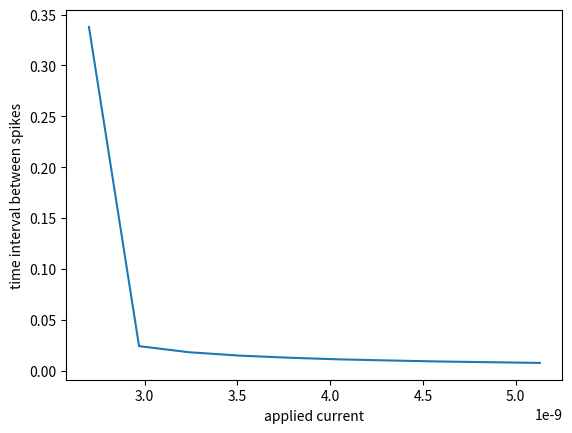

Generate this figure with matplotlib:
import numpy as np
import matplotlib.pyplot as plt

class LIF():
    def __init__(self, C, gL, V_thresh, El, Rp, num_neurons=1):
        self.C = C
        self.gL = gL
        self.V_thresh = V_thresh
        self.El = El
        self.Rp = Rp
        self.num_neurons = num_neurons
        self.fireflag = [False]*num_neurons
        self.refract = [None]*num_neurons
    
    def compute(self, V0, I, delta_t):
        '''
            I : array having current values at all the time [num_neurons X n_t]
            V0 : initial memberane potential [num_neurons, ]
        '''
        self.delta_t = delta_t
        self.n_t = I.shape[1]
        self.n_Rp = int(self.Rp/self.delta_t)
        print('n_rp ', self.n_Rp)
        # return
        V = []
        Vi = V0
        print(Vi.shape)
        V.append(Vi)
        for i in range(self.n_t):
            Vi = self.update_fn(Vi, I[:,i].reshape(self.num_neurons, 1))
            V.append(Vi)
        V = np.concatenate(V, axis=1)
        return V
        
    def update_fn(self, Vi, Ii):
        V_i1 = Vi + ((-1*self.gL*Vi/self.C) + self.gL*self.El/self.C + Ii/self.C)*(self.delta_t - (self.gL*self.delta_t**2)/(2*self.C))

        for idx, f in enumerate(self.fireflag):
            if f == True: #overide the calculation with the reset potential
                self.fireflag[idx] = False
                V_i1[idx] = self.El
                self.refract[idx] = self.n_Rp
        # print(self.refract)
        
        for idx, r in enumerate(self.refract):
            if r != None:
                V_i1[idx] = self.El
                if self.refract[idx]-1 <= 0:
                    self.refract[idx] = None
                else:
                    self.refract[idx] = self.refract[idx]-1
        
        for idx, v in enumerate(V_i1):
            if v[0] >= self.V_thresh: #fire
                print(idx, 'firing!!')
                V_i1[idx] = 10*self.V_thresh
                self.fireflag[idx] = True
        
        return V_i1

C=300*(10**-12)
gL=30*(10**-9)
V_thresh=20*(10**-3)
El=-70*(10**-3)
delta_t = 0.1*(10**-3)
T = 500*(10**-3)
Rp = 2*(10**-3)
# Rp = 0 

# Ic0 = np.array([gL*(V_thresh-El)]*int((500*(10**-3)/delta_t)))
# Ic1 = np.array([gL*(V_thresh-El+0.0001)]*int((500*(10**-3)/delta_t)))
# Ic2 = np.array([gL*(V_thresh-El+0.0002)]*int((500*(10**-3)/delta_t)))
# Ic3 = np.array([gL*(V_thresh-El+0.0003)]*int((500*(10**-3)/delta_t)))
# Ic0 = Ic0.reshape(1,-1)
# Ic1 = Ic1.reshape(1,-1)
# Ic2 = Ic2.reshape(1,-1)
# Ic3 = Ic3.reshape(1,-1)
# I = np.array([Ic0, Ic1, Ic2, Ic3])
# I = I.reshape(4, -1)

num_neurons = 10
I = np.ones(shape=(num_neurons, int(T//delta_t)))
for i in range(num_neurons):
    I[i,:] = (1+i*0.1)*gL*(V_thresh-El)*I[i,:]
print(I.shape)

neurons = LIF(C, gL, V_thresh, El, Rp, num_neurons=num_neurons)
V0 = np.ones(shape=(10,1))
V0 = El*V0
V = neurons.compute(V0, I, delta_t)

plt.figure(figsize=(175,135))
plt.subplot(2,2,1)
plt.plot(V[1,:], 'r', label='I={:.4f} X e-9'.format(I[1,0]*10**9))
plt.ylabel('potential')
plt.xlabel('time')
plt.legend(loc=1)
plt.title('neuron 2')

plt.subplot(2,2,2)
plt.plot(V[3,:], 'r', label='I={:.4f} X e-9'.format(I[3,0]*10**9))
plt.ylabel('potential')
plt.xlabel('time')
plt.legend(loc=1)
plt.title('neuron 4')

plt.subplot(2,2,3)
plt.plot(V[5,:], 'r', label='I={:.4f} X e-9'.format(I[5,0]*10**9))
plt.ylabel('potential')
plt.xlabel('time')
plt.legend(loc=1)
plt.title('neuron 6')

plt.subplot(2,2,4)
plt.plot(V[7,:], 'r', label='I={:.4f} X e-9'.format(I[7,0]*10**9))
plt.ylabel('potential')
plt.xlabel('time')
plt.legend(loc=1)
plt.title('neuron 7')
plt.show()

print('V shape :', V.shape)
print('plotting the variation of time to spike with input current magnitude')
tt_spike = []
applied_I = []
for i in range(num_neurons):
    tt_spike.append(np.argmax(V[i,:])*delta_t)
    applied_I.append(I[i,0])
tt_spike = np.array(tt_spike)
applied_I = np.array(applied_I)

plt.plot(applied_I, tt_spike)
plt.xlabel('applied current')
plt.ylabel('time interval between spikes')
plt.show()
